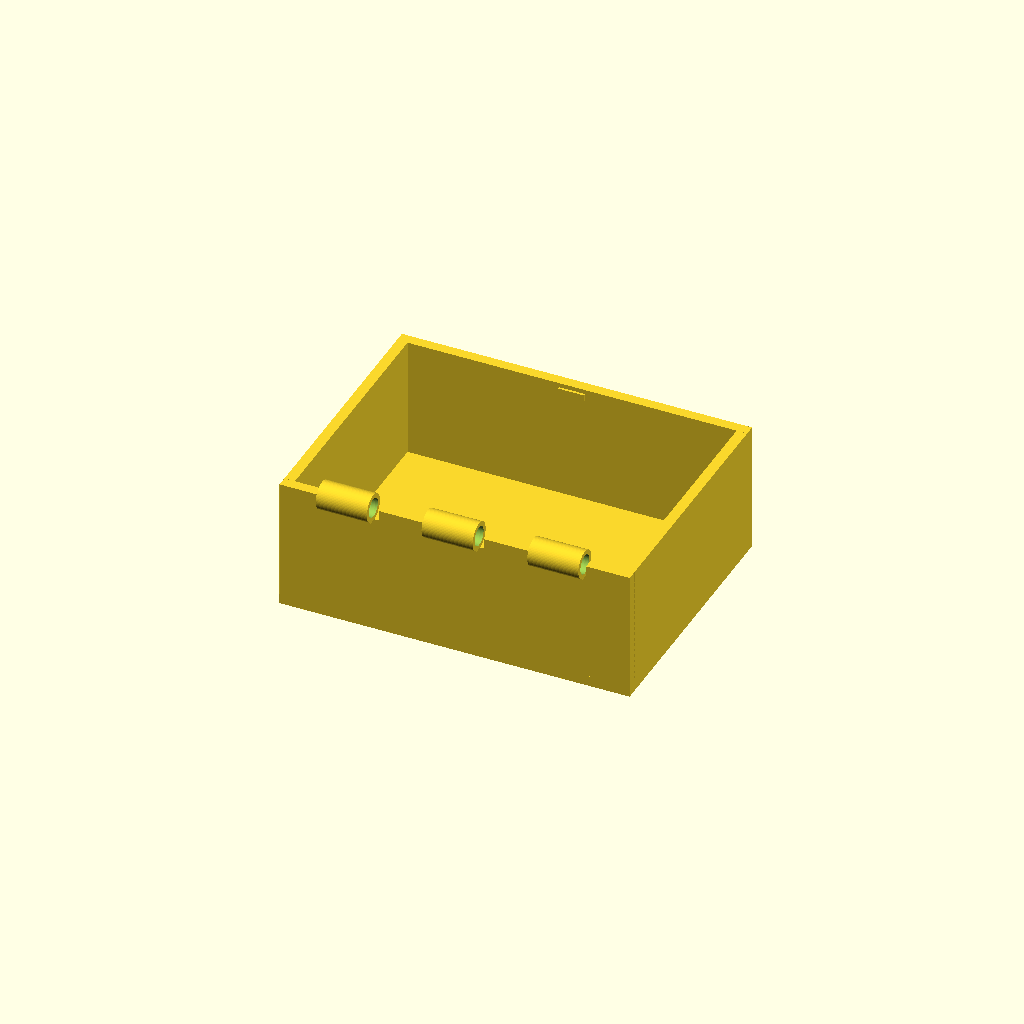
Cell 1: rendered with the file's own defaults.
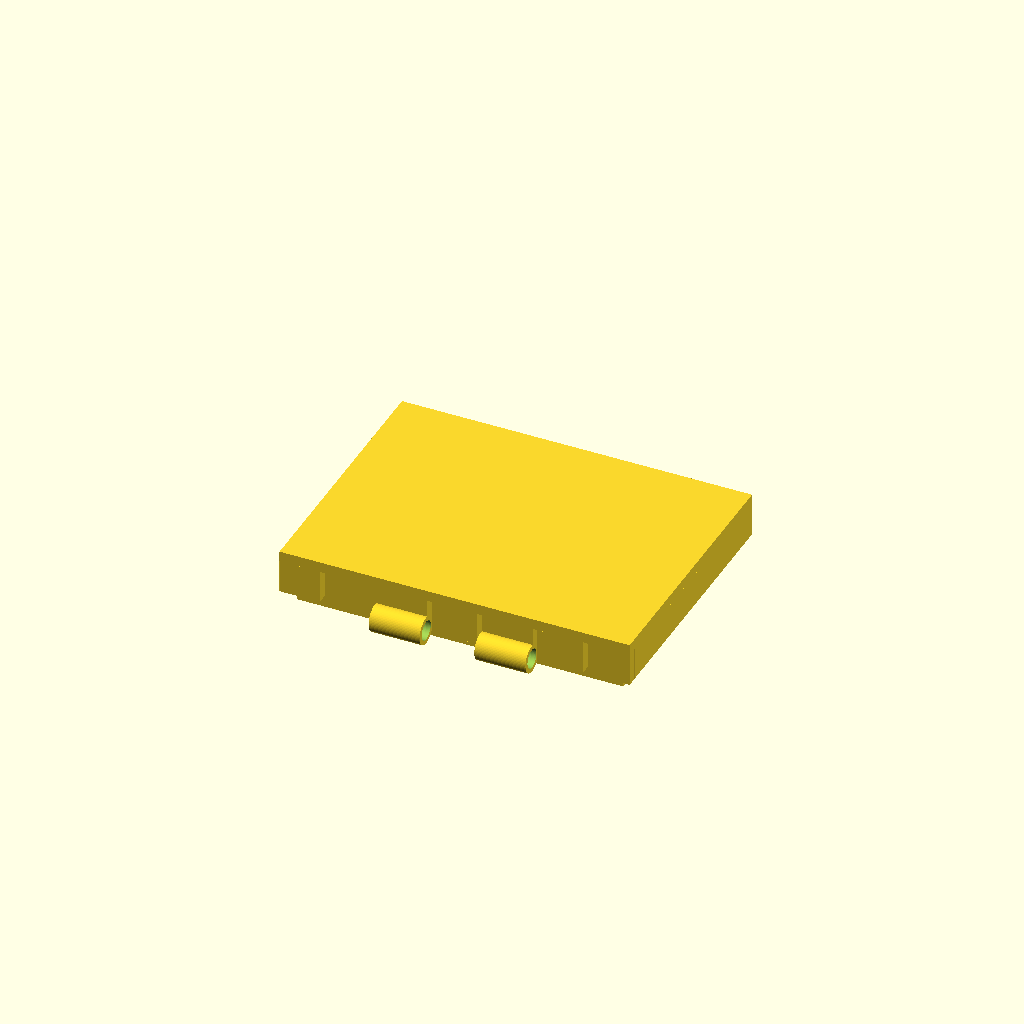
Cell 2 — part set to "lid", the other parameters unchanged.
One fixed orthographic camera (rotation 55°, 0°, 25°; colour scheme Cornfield) for every cell.
OpenSCAD source file results/bench/hinge_box/20261031T143423Z/workspace/model.scad:
// Box with print-in-place hinge (v4: bridge webs to kill band overhangs)
part = "box"; // [box, lid, pin, assembly]
cadverify_only = "";
module instance(name, part, unit = 1) {
    echo(cadverify_instance = [name, part, unit]);
    if (cadverify_only == "" || cadverify_only == name) children();
}

Rkn = 3.2; rbore = 2.2; rpin = 1.9;
yh = -30.5; zh = 30.8;
lid_zh = 3.4;
lid_lift = 27.4;
pin_lift_z = 27.8; pin_shift_y = -30.5;
k0x0=-30; k0x1=-18.32;
k1x0=-17.92; k1x1=-6.24;
k2x0=-5.84; k2x1=5.84;
k3x0=6.24; k3x1=17.92;
k4x0=18.32; k4x1=30;

$fn = 64;

module xcyl(x0, x1, r, y, z) {
    translate([x0, y, z]) rotate([0, 90, 0]) cylinder(r = r, h = x1 - x0);
}

module box_part() {
    difference() {
        union() {
            translate([-40, -30, 0]) cube([80, 60, 2.4]);
            translate([-40, 27.6, 2.4]) cube([80, 2.4, 27.6]);
            translate([-40, -30, 2.4]) cube([80, 2.4, 27.6 - 2.4]);
            // top band of back wall split into segs clearing lid knuckles axially (0.6 gap each side)
            translate([-40, -30, 27.0]) cube([11.48, 2.4, 3.0]);
            translate([-17.32, -30, 27.0]) cube([10.88, 2.4, 3.0]);
            translate([6.84, -30, 27.0]) cube([10.88, 2.4, 3.0]);
            translate([28.52, -30, 27.0]) cube([11.48, 2.4, 3.0]);
            translate([-40, -27.6, 2.4]) cube([2.4, 55.2, 27.6]);
            translate([37.6, -27.6, 2.4]) cube([2.4, 55.2, 27.6]);
            translate([-3, 27.05, 27.5]) cube([6, 0.6, 1.5]);
            // hinge knuckles + support webs tying them to the back wall
            xcyl(k0x0, k0x1, Rkn, yh, zh);
            xcyl(k2x0, k2x1, Rkn, yh, zh);
            xcyl(k4x0, k4x1, Rkn, yh, zh);
            translate([k0x0 + 0.5, -31, 26.8]) cube([k0x1-k0x0 - 1.0, 3.4, 4.0]);
            translate([k2x0 + 0.5, -31, 26.8]) cube([k2x1-k2x0 - 1.0, 3.4, 4.0]);
            translate([k4x0 + 0.5, -31, 26.8]) cube([k4x1-k4x0 - 1.0, 3.4, 4.0]);
        }
        xcyl(k0x0-0.06, k0x1+0.06, rbore, yh, zh);
        xcyl(k2x0-0.06, k2x1+0.06, rbore, yh, zh);
        xcyl(k4x0-0.06, k4x1+0.06, rbore, yh, zh);
    }
}

module lid_part() {
    difference() {
        union() {
            translate([-40, -30, 10.6]) cube([80, 60, 2.4]);
            translate([-40, 27.6, 3]) cube([80, 2.4, 7.6]);
            translate([-17.92, -30, 3]) cube([11.68, 2.4, 7.6]);
            translate([6.24, -30, 3]) cube([11.68, 2.4, 7.6]);
            translate([-40, -30, 3]) cube([9.2, 2.4, 7.6]);
            translate([-5.24, -30, 3]) cube([10.48, 2.4, 7.6]);
            translate([18.92, -30, 3]) cube([10.48, 2.4, 7.6]);
            translate([30.8, -30, 3]) cube([9.2, 2.4, 7.6]);
            translate([-40, -27.6, 3]) cube([2.4, 55.2, 7.6]);
            translate([37.6, -27.6, 3]) cube([2.4, 55.2, 7.6]);
            translate([-37.2, 25.2, 0]) cube([74.4, 2.0, 10.6]);
            translate([-37.2, -27.2, 0]) cube([74.4, 2.0, 10.6]);
            translate([-37.2, -25.2, 0]) cube([2.0, 50.4, 10.6]);
            translate([35.2, -25.2, 0]) cube([2.0, 50.4, 10.6]);
            xcyl(k1x0, k1x1, Rkn, yh, lid_zh);
            xcyl(k3x0, k3x1, Rkn, yh, lid_zh);
            translate([k1x0 + 0.5, -31, 0]) cube([k1x1-k1x0 - 1.0, 3.4, 5]);
            translate([k3x0 + 0.5, -31, 0]) cube([k3x1-k3x0 - 1.0, 3.4, 5]);
        }
        xcyl(k1x0-0.06, k1x1+0.06, rbore, yh, lid_zh);
        xcyl(k3x0-0.06, k3x1+0.06, rbore, yh, lid_zh);
        translate([-3.35, 26.4, -0.05]) cube([6.7, 1.55, 2.05]);
    }
}

module pin_part() {
    union() {
        xcyl(-32.4, 32.4, 1.8, 0, 3);
        xcyl(31.4, 32.4, 2.8, 0, 3);
        xcyl(-32.4, -31.4, 2.8, 0, 3);
    }
}

if (part == "box") {
    echo(cadverify_spec = [
        ["bounds", [[-40, -33.7, 0], [40, 30, 34.0]]],
        ["bodies", 1],
        ["through_holes", 3],
        ["support_faces", [["bed", "-z", 4000]]],
        ["overhangs_allowed", [["hinge knuckles, bores and wall cutouts print in place", [[-30.2, -33.9, 26.5], [30.2, -27.1, 33.5]]], ["catch bump underside, tiny 3.6 mm2 ledge", [[-3.2, 26.8, 27.3], [3.2, 27.8, 27.7]]]]],
        ["copies", 1],
        ["details", [
            ["floor", "thickness", [0, 0, -1], [0, 0, 1], 2.4],
            ["front_wall", "thickness", [0, 31, 15], [0, -1, 0], 2.4],
            ["cavity", "void", [[-37.6, -27.6, 2.4], [37.6, 27.6, 29.9]], 0.9],
            ["hinge_bore", "hole", [-31, -30.5, 30.8], [1, 0, 0], [[0, 4.4], [11.6, 4.4]]],
            ["catch_bump", "material", [[-3, 27.05, 27.5], [3, 27.6, 29.0]], 0.9],
            ["hinge_view", "view", [[-30, -34, 26.5], [30, -27, 34.5]]]
        ]]
    ]);
    box_part();
} else if (part == "lid") {
    echo(cadverify_spec = [
        ["bounds", [[-40, -33.7, 0], [40, 30, 13]]],
        ["bodies", 1],
        ["through_holes", 2],
        ["support_faces", [["bed", "-z", 300]]],
        ["overhangs_allowed", [
            ["hinge knuckles and bores print in place", [[-18.2, -33.9, 0], [18.2, -27.1, 4.2]]],
            ["lid top bridging over plug cavity", [[-37.2, -24.9, 10.1], [37.2, 25.2, 11.1]]],
            ["lid skirt bottom band, flat 0.4-gap bridge when assembled", [[-40.2, -30.2, 2.8], [40.2, 30.2, 3.2]]],
            ["lid skirt inner ledge over box rim, flat bridge", [[-37.8, -30.2, 10.4], [37.8, 27.8, 10.8]]],
            ["hinge knuckle underside rounds, 0.4-gap print bridge", [[-18.2, -33.9, 3.0], [18.2, -27.1, 6.6]]],
            ["lid back skirt gaps between knuckles, flat bridge", [[-30.6, -30.2, 2.8], [30.6, -27.4, 3.4]]],
            ["notch top face over notch void, tiny bridge", [[-3.5, 26.3, 1.8], [3.5, 28.0, 2.2]]]
        ]],
        ["copies", 1],
        ["details", [
            ["top", "thickness", [0, 0, 14], [0, 0, -1], 2.4],
            ["skirt", "thickness", [0, 31, 6], [0, -1, 0], 2.4],
            ["plug_cavity", "void", [[-35.2, -24.9, 0], [35.2, 25.2, 10.5]], 0.9],
            ["hinge_bore", "hole", [-18.6, -30.5, 3.4], [1, 0, 0], [[0, 4.4], [11.6, 4.4]]],
            ["catch_notch", "void", [[-3.35, 26.4, 0], [3.35, 27.95, 2.0]], 0.9],
            ["catch_view", "view", [[-5, 26.3, 0], [5, 28.5, 3]]]
        ]]
    ]);
    lid_part();
} else if (part == "pin") {
    echo(cadverify_spec = [
        ["bounds", [[-32.4, -2.8, 0.2], [32.4, 2.8, 5.8]]],
        ["bodies", 1],
        ["support_faces", []],
        ["overhangs_allowed", [["pin shaft underside bridges with 0.3 gap", [[-32.4, -1.9, 0], [32.4, 1.9, 1.6]]]]],
        ["copies", 1],
        ["details", [
            ["shaft", "thickness", [0, 3, 3], [0, -1, 0], 3.6],
            ["head", "material", [[31.4, -2.8, 0], [32.4, 2.8, 6]], 0.7],
            ["pin_view", "view", [[-32.4, -3, 0], [32.4, 3, 6]]]
        ]]
    ]);
    pin_part();
} else if (part == "assembly") {
    echo(cadverify_spec = [
        ["bounds", [[-40, -33.7, 0], [40, 30, 40.4]]],
        ["support_faces", [["bed", "-z", 4000]]],
        ["allowed_interferences", []],
        ["motions", [
            ["lid_open", ["lid"], "rotate", [0, -30.5, 30.8], [1, 0, 0], [0, 110], ["flex", [["lid", "box", 0.5, "catch bump clearance pass"]]]]
        ]],
        ["assembly_order", [
            [["box"], [0, 0, 0]],
            [["lid"], [0, 0, -1]],
            [["pin"], [1, 0, 0]]
        ]],
        ["print_in_place", 0.3],
        ["overhangs_allowed", [
            ["hinge undersides, pin bridge and cutouts in place", [[-33, -34, 26.5], [33, -27, 34.8]]],
            ["lid top bridging over box cavity", [[-37.2, -24.9, 37.5], [37.2, 25.2, 38.5]]],
            ["front lid skirt band over box rim, 0.4 gap flat bridge", [[-40.2, -30.2, 30.2], [40.2, 30.2, 30.6]]],
            ["lid plug bottom face over print gap, flat bridge", [[-37.4, -27.4, 27.2], [37.4, 27.4, 27.6]]],
            ["lid skirt inner ledge over box rim, flat bridge", [[-37.8, -30.2, 37.8], [37.8, 27.8, 38.2]]],
            ["notch top face over notch void, tiny bridge", [[-3.5, 26.3, 29.2], [3.5, 28.0, 29.6]]],
            ["catch bump underside, tiny 3.6 mm2 ledge", [[-3.2, 26.9, 27.3], [3.2, 27.8, 27.7]]]
        ]]
    ]);
    instance("box", "box") box_part();
    instance("lid", "lid") translate([0, 0, lid_lift]) lid_part();
    instance("pin", "pin") translate([0, pin_shift_y, pin_lift_z]) pin_part();
}
Parameter table extracted from the source (name, type, default, range or options):
part: string, default "box", options "box", "lid", "pin", "assembly"
cadverify_only: string, default ""
